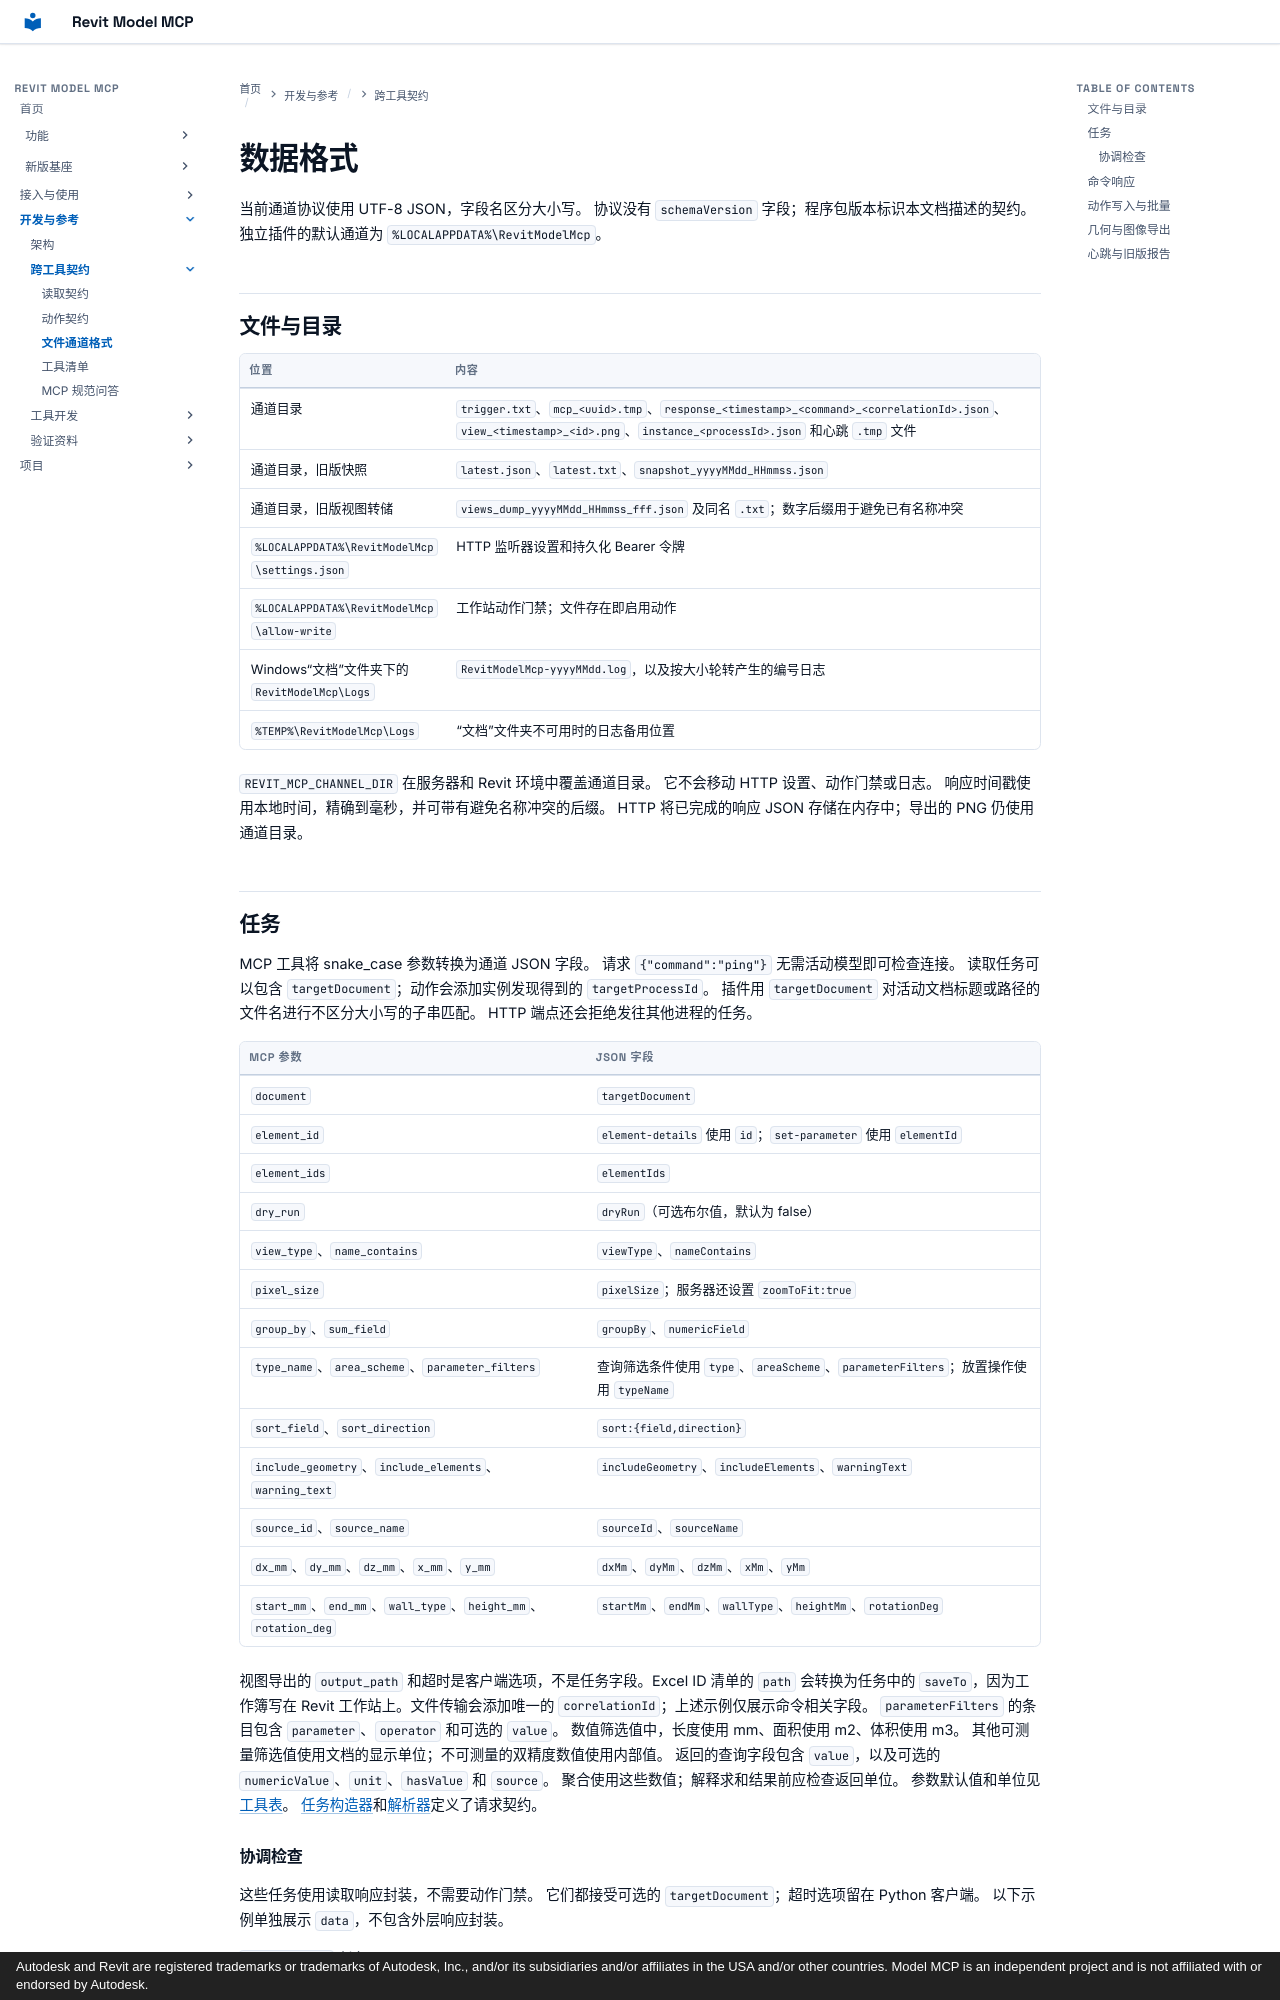

repository: vibe-bimer/revit-model-mcp · page: feed-format/index.html · generator: mkdocs · copyright: Autodesk and Revit are registered trademarks or trademarks of Autodesk, Inc., and/or its subsidiaries and/or affiliates in the USA and/or other countries. Model MCP is an independent project and is not affiliated with or endorsed by Autodesk.

<a id="feed-format"></a>

# 数据格式

当前通道协议使用 UTF-8 JSON，字段名区分大小写。
协议没有 `schemaVersion` 字段；程序包版本标识本文档描述的契约。
独立插件的默认通道为 `%LOCALAPPDATA%\RevitModelMcp`。

<a id="files-and-directories"></a>

## 文件与目录

| 位置 | 内容 |
|---|---|
| 通道目录 | `trigger.txt`、`mcp_<uuid>.tmp`、`response_<timestamp>_<command>_<correlationId>.json`、`view_<timestamp>_<id>.png`、`instance_<processId>.json` 和心跳 `.tmp` 文件 |
| 通道目录，旧版快照 | `latest.json`、`latest.txt`、`snapshot_yyyyMMdd_HHmmss.json` |
| 通道目录，旧版视图转储 | `views_dump_yyyyMMdd_HHmmss_fff.json` 及同名 `.txt`；数字后缀用于避免已有名称冲突 |
| `%LOCALAPPDATA%\RevitModelMcp\settings.json` | HTTP 监听器设置和持久化 Bearer 令牌 |
| `%LOCALAPPDATA%\RevitModelMcp\allow-write` | 工作站动作门禁；文件存在即启用动作 |
| Windows“文档”文件夹下的 `RevitModelMcp\Logs` | `RevitModelMcp-yyyyMMdd.log`，以及按大小轮转产生的编号日志 |
| `%TEMP%\RevitModelMcp\Logs` | “文档”文件夹不可用时的日志备用位置 |

`REVIT_MCP_CHANNEL_DIR` 在服务器和 Revit 环境中覆盖通道目录。
它不会移动 HTTP 设置、动作门禁或日志。
响应时间戳使用本地时间，精确到毫秒，并可带有避免名称冲突的后缀。
HTTP 将已完成的响应 JSON 存储在内存中；导出的 PNG 仍使用通道目录。

<a id="jobs"></a>

## 任务

MCP 工具将 snake_case 参数转换为通道 JSON 字段。
请求 `{"command":"ping"}` 无需活动模型即可检查连接。
读取任务可以包含 `targetDocument`；动作会添加实例发现得到的 `targetProcessId`。
插件用 `targetDocument` 对活动文档标题或路径的文件名进行不区分大小写的子串匹配。
HTTP 端点还会拒绝发往其他进程的任务。

| MCP 参数 | JSON 字段 |
|---|---|
| `document` | `targetDocument` |
| `element_id` | `element-details` 使用 `id`；`set-parameter` 使用 `elementId` |
| `element_ids` | `elementIds` |
| `dry_run` | `dryRun`（可选布尔值，默认为 false） |
| `view_type`、`name_contains` | `viewType`、`nameContains` |
| `pixel_size` | `pixelSize`；服务器还设置 `zoomToFit:true` |
| `group_by`、`sum_field` | `groupBy`、`numericField` |
| `type_name`、`area_scheme`、`parameter_filters` | 查询筛选条件使用 `type`、`areaScheme`、`parameterFilters`；放置操作使用 `typeName` |
| `sort_field`、`sort_direction` | `sort:{field,direction}` |
| `include_geometry`、`include_elements`、`warning_text` | `includeGeometry`、`includeElements`、`warningText` |
| `source_id`、`source_name` | `sourceId`、`sourceName` |
| `dx_mm`、`dy_mm`、`dz_mm`、`x_mm`、`y_mm` | `dxMm`、`dyMm`、`dzMm`、`xMm`、`yMm` |
| `start_mm`、`end_mm`、`wall_type`、`height_mm`、`rotation_deg` | `startMm`、`endMm`、`wallType`、`heightMm`、`rotationDeg` |

视图导出的 `output_path` 和超时是客户端选项，不是任务字段。Excel ID 清单的 `path` 会转换为任务中的 `saveTo`，因为工作簿写在 Revit 工作站上。文件传输会添加唯一的 `correlationId`；上述示例仅展示命令相关字段。
`parameterFilters` 的条目包含 `parameter`、`operator` 和可选的 `value`。
数值筛选值中，长度使用 mm、面积使用 m2、体积使用 m3。
其他可测量筛选值使用文档的显示单位；不可测量的双精度数值使用内部值。
返回的查询字段包含 `value`，以及可选的 `numericValue`、`unit`、`hasValue` 和 `source`。
聚合使用这些数值；解释求和结果前应检查返回单位。
参数默认值和单位见[工具表](../README.md#tools)。
[任务构造器](../server/revit_model_mcp/universal_jobs.py)和[解析器](../src/RevitModelMcp.Core/Control/ControlJobParser.cs)定义了请求契约。

<a id="coordinator-checks"></a>
